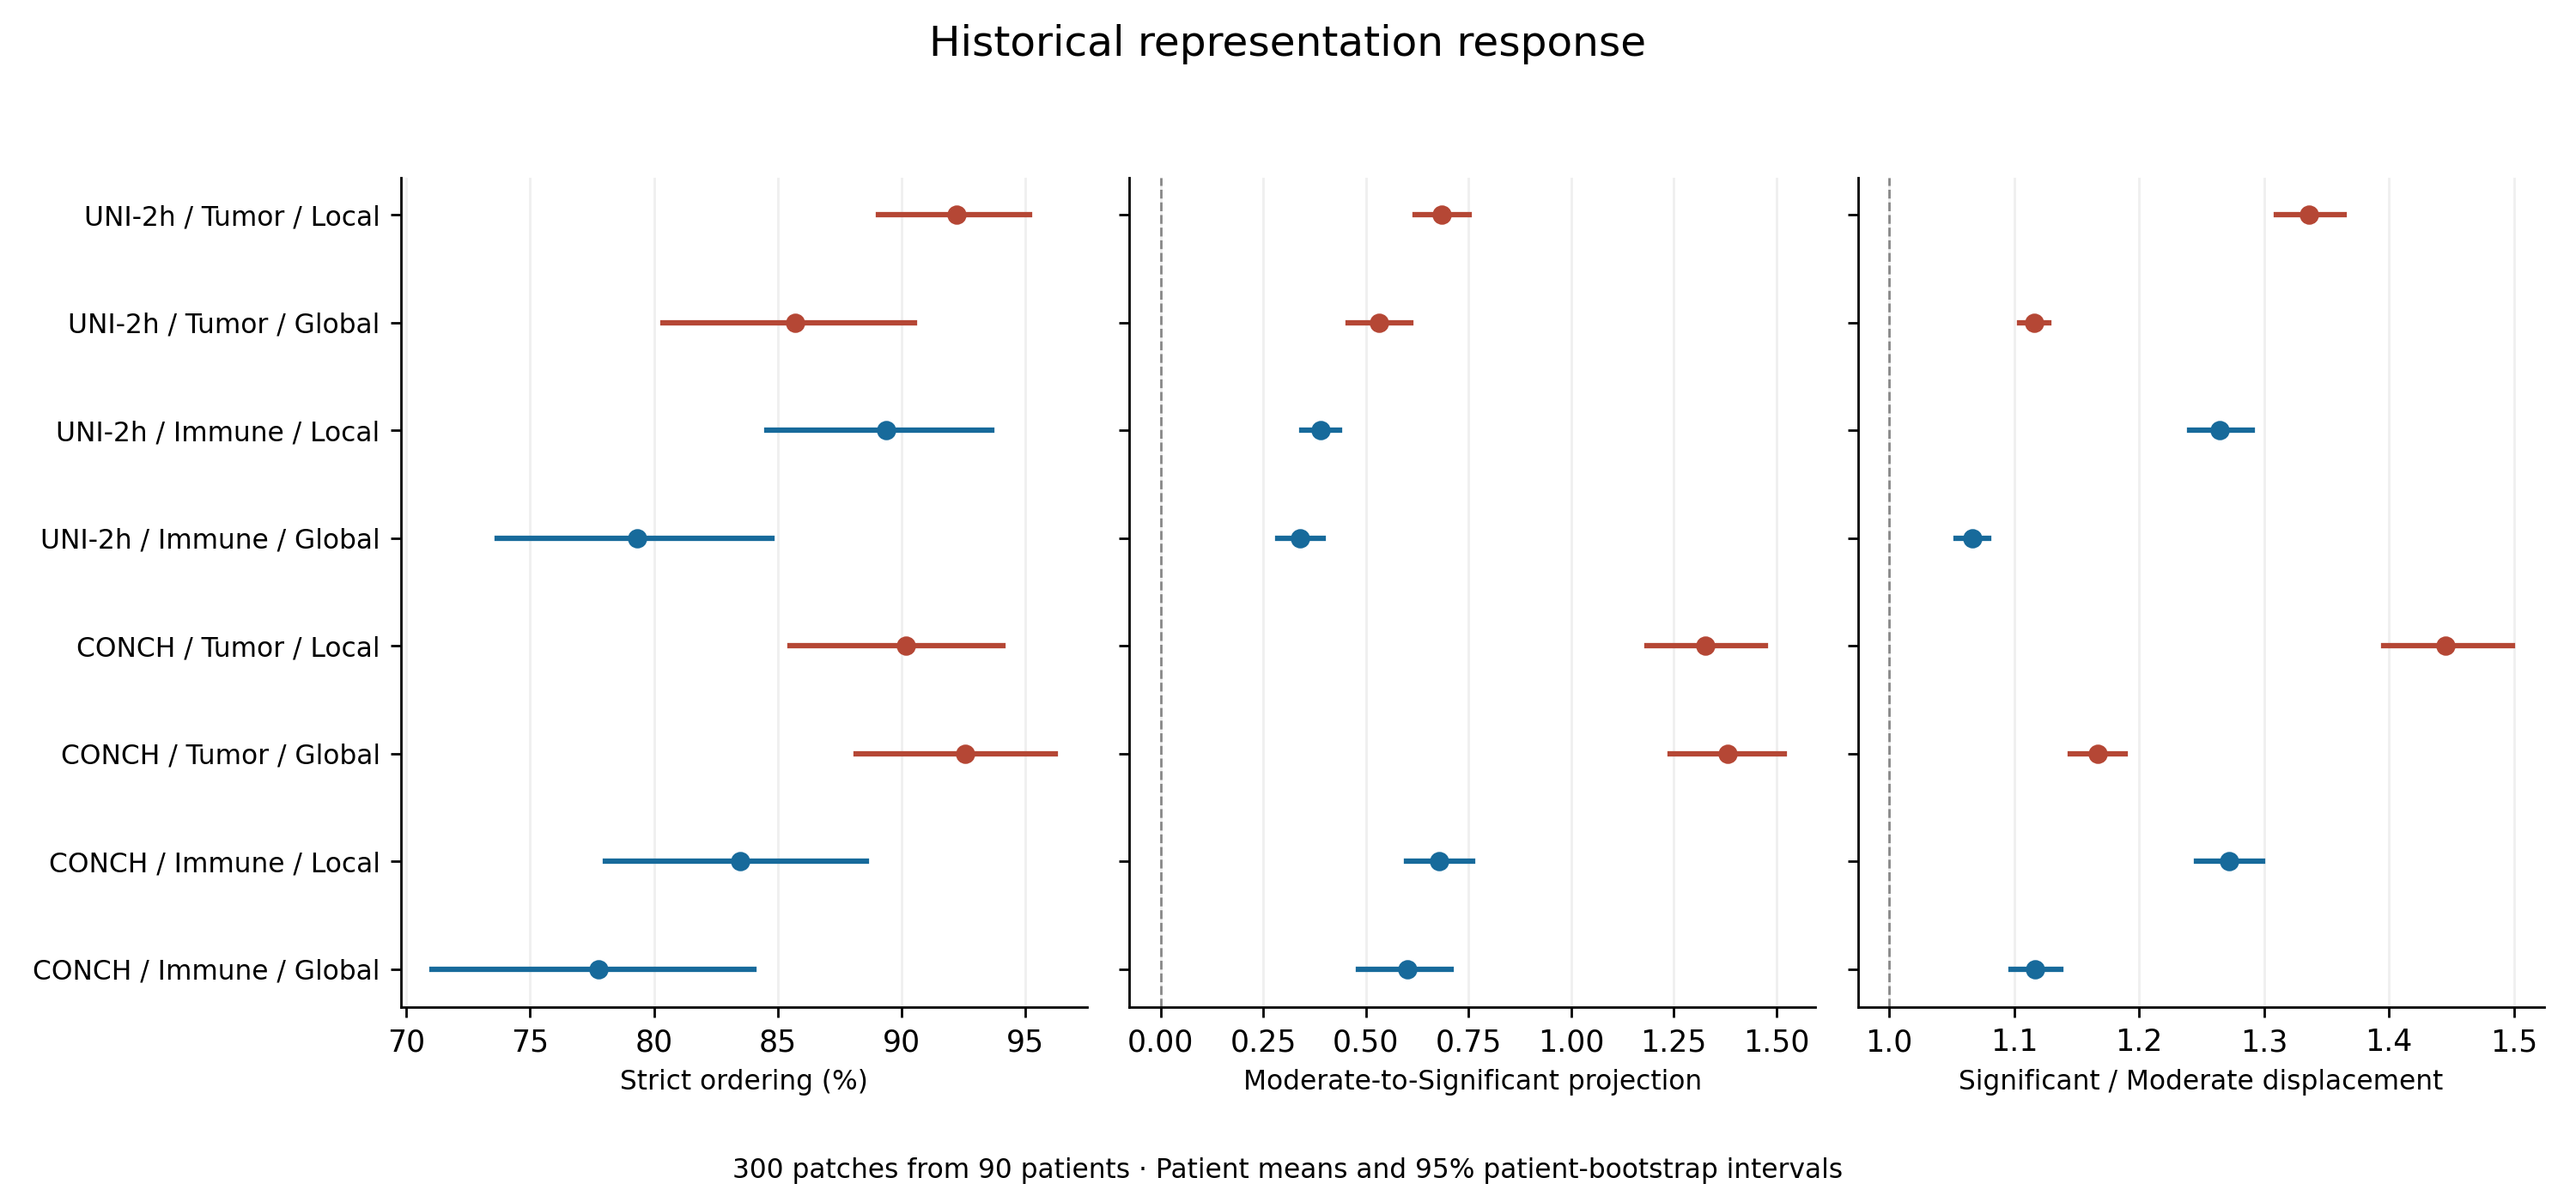

Source data for this figure (header and first rows):
encoder, operation, backend, label, metric, mean, ci95_low, ci95_high, patients, patches
uni2h, u1, inpaint, UNI-2h / Tumor / Local, strict_original_moderate_significant_ord…, 0.9224, 0.8907, 0.9519, 90, 300
uni2h, u1, inpaint, UNI-2h / Tumor / Local, mean_incremental_projection, 0.6844, 0.6204, 0.7523, 90, 300
uni2h, u1, inpaint, UNI-2h / Tumor / Local, displacement_norm_ratio, 1.336, 1.31, 1.364, 90, 300
uni2h, u1, cross, UNI-2h / Tumor / Global, strict_original_moderate_significant_ord…, 0.857, 0.8035, 0.9052, 90, 300
uni2h, u1, cross, UNI-2h / Tumor / Global, mean_incremental_projection, 0.5327, 0.4567, 0.6102, 90, 300
uni2h, u1, cross, UNI-2h / Tumor / Global, displacement_norm_ratio, 1.116, 1.104, 1.128, 90, 300
uni2h, u2, inpaint, UNI-2h / Immune / Local, strict_original_moderate_significant_ord…, 0.8939, 0.8456, 0.9363, 90, 300
uni2h, u2, inpaint, UNI-2h / Immune / Local, mean_incremental_projection, 0.3901, 0.3436, 0.4366, 90, 300
uni2h, u2, inpaint, UNI-2h / Immune / Local, displacement_norm_ratio, 1.265, 1.241, 1.291, 90, 300
uni2h, u2, cross, UNI-2h / Immune / Global, strict_original_moderate_significant_ord…, 0.7933, 0.7367, 0.8478, 90, 300
uni2h, u2, cross, UNI-2h / Immune / Global, mean_incremental_projection, 0.3402, 0.2858, 0.3955, 90, 300
uni2h, u2, cross, UNI-2h / Immune / Global, displacement_norm_ratio, 1.066, 1.054, 1.08, 90, 300
conch, u1, inpaint, CONCH / Tumor / Local, strict_original_moderate_significant_ord…, 0.9019, 0.855, 0.9411, 90, 300
conch, u1, inpaint, CONCH / Tumor / Local, mean_incremental_projection, 1.327, 1.184, 1.474, 90, 300
conch, u1, inpaint, CONCH / Tumor / Local, displacement_norm_ratio, 1.445, 1.395, 1.499, 90, 300
conch, u1, cross, CONCH / Tumor / Global, strict_original_moderate_significant_ord…, 0.9256, 0.8817, 0.9622, 90, 300
conch, u1, cross, CONCH / Tumor / Global, mean_incremental_projection, 1.38, 1.241, 1.519, 90, 300
conch, u1, cross, CONCH / Tumor / Global, displacement_norm_ratio, 1.167, 1.145, 1.189, 90, 300
conch, u2, inpaint, CONCH / Immune / Local, strict_original_moderate_significant_ord…, 0.8348, 0.7806, 0.8859, 90, 300
conch, u2, inpaint, CONCH / Immune / Local, mean_incremental_projection, 0.6776, 0.5989, 0.7604, 90, 300
conch, u2, inpaint, CONCH / Immune / Local, displacement_norm_ratio, 1.272, 1.246, 1.299, 90, 300
conch, u2, cross, CONCH / Immune / Global, strict_original_moderate_significant_ord…, 0.7776, 0.7104, 0.8404, 90, 300
conch, u2, cross, CONCH / Immune / Global, mean_incremental_projection, 0.6005, 0.4815, 0.7083, 90, 300
conch, u2, cross, CONCH / Immune / Global, displacement_norm_ratio, 1.117, 1.098, 1.137, 90, 300
